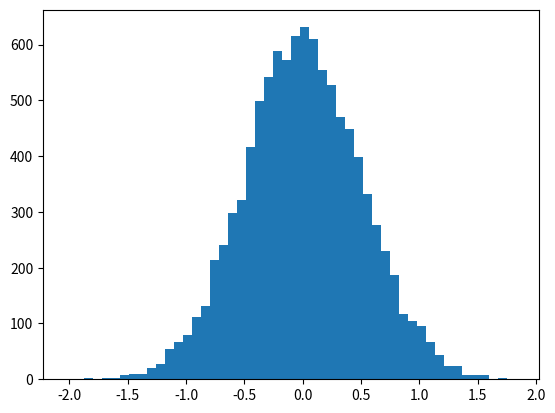

Source code (Python):
#percentiles
import numpy as np
import matplotlib.pyplot as plt
import scipy.stats as sp 

print(np.version.version)

vals = np.random.normal(0, 0.5, 10000)
plt.hist(vals, 50)
plt.show()

print(np.percentile(vals, 50))
print(np.percentile(vals, 10))
print(np.percentile(vals, 90))

#moments: mean
print(np.mean(vals))

#moments: variance
print(np.var(vals))

#moments: skew
print(sp.skew(vals))

#moments: kurtosis
print(sp.kurtosis(vals))